Run: headless pygame with SDL's dummy video driver; simulated clock (each Clock.tick advances the game by its frame time, no real sleeping); random seed 0; keys injected as events and as key.get_pressed() state; mouse plan: one left click at the window centre at the start of phase 2, then a move to the lower-right quarter at the start of phase 3; restart key R tapped at the start of phases 3 and 4.
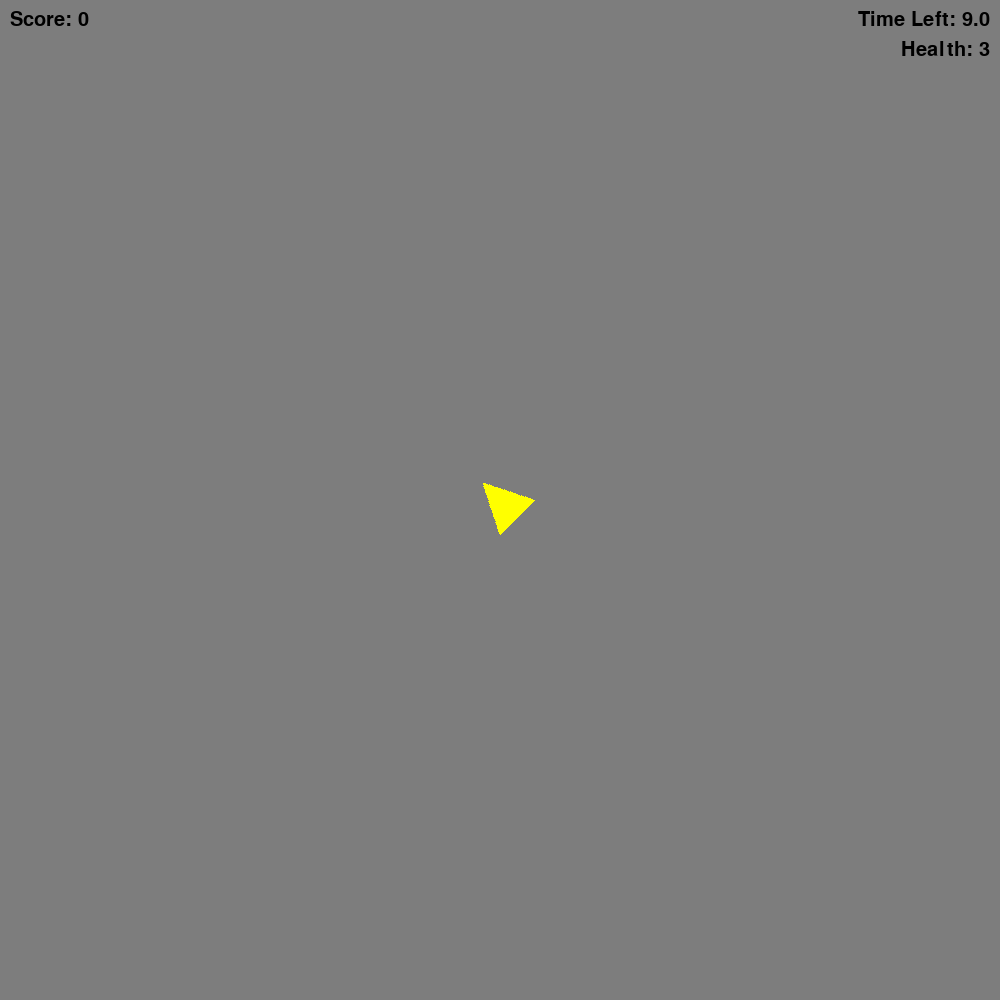
Frame 1 of 4 · flips 1–60 · no input
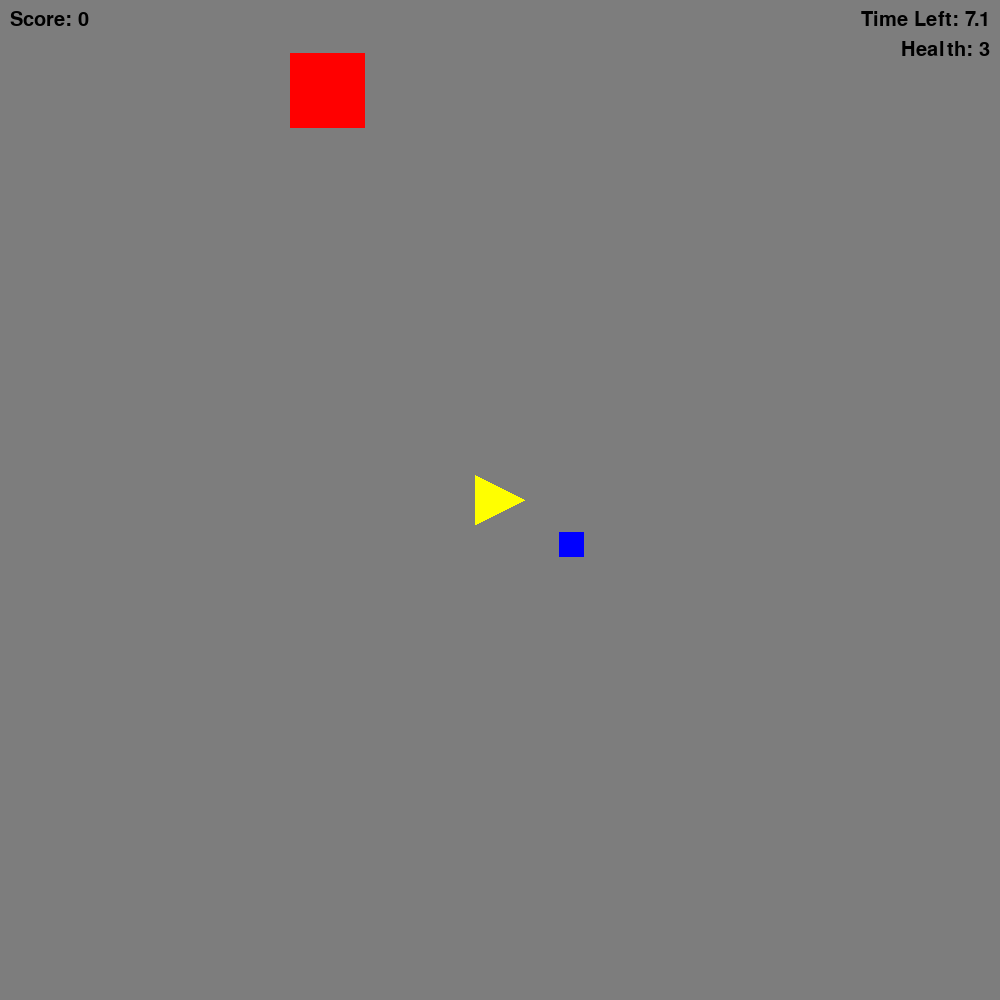
Frame 2 of 4 · flips 61–180 · clicked the window centre · tapped SPACE, RETURN · held RIGHT (→), D
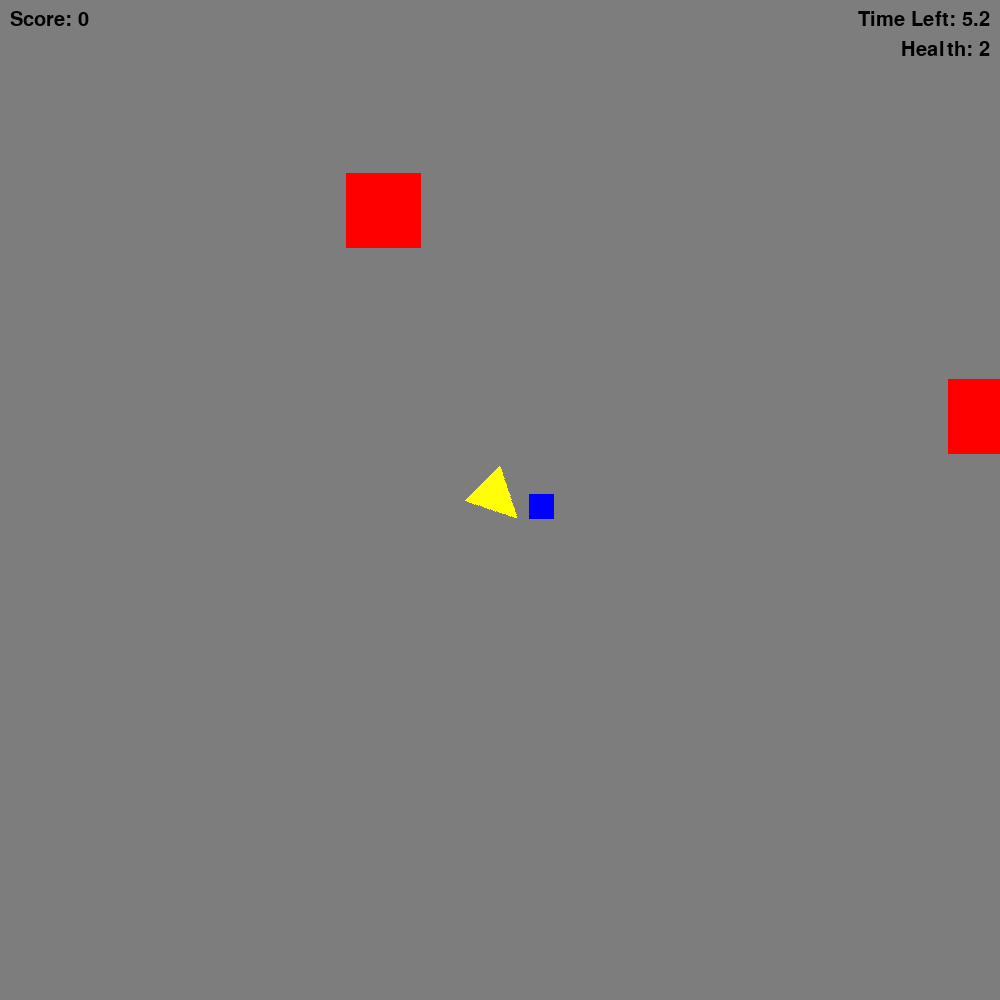
Frame 3 of 4 · flips 181–300 · moved the mouse to the lower-right quarter · tapped R · held DOWN (↓), S
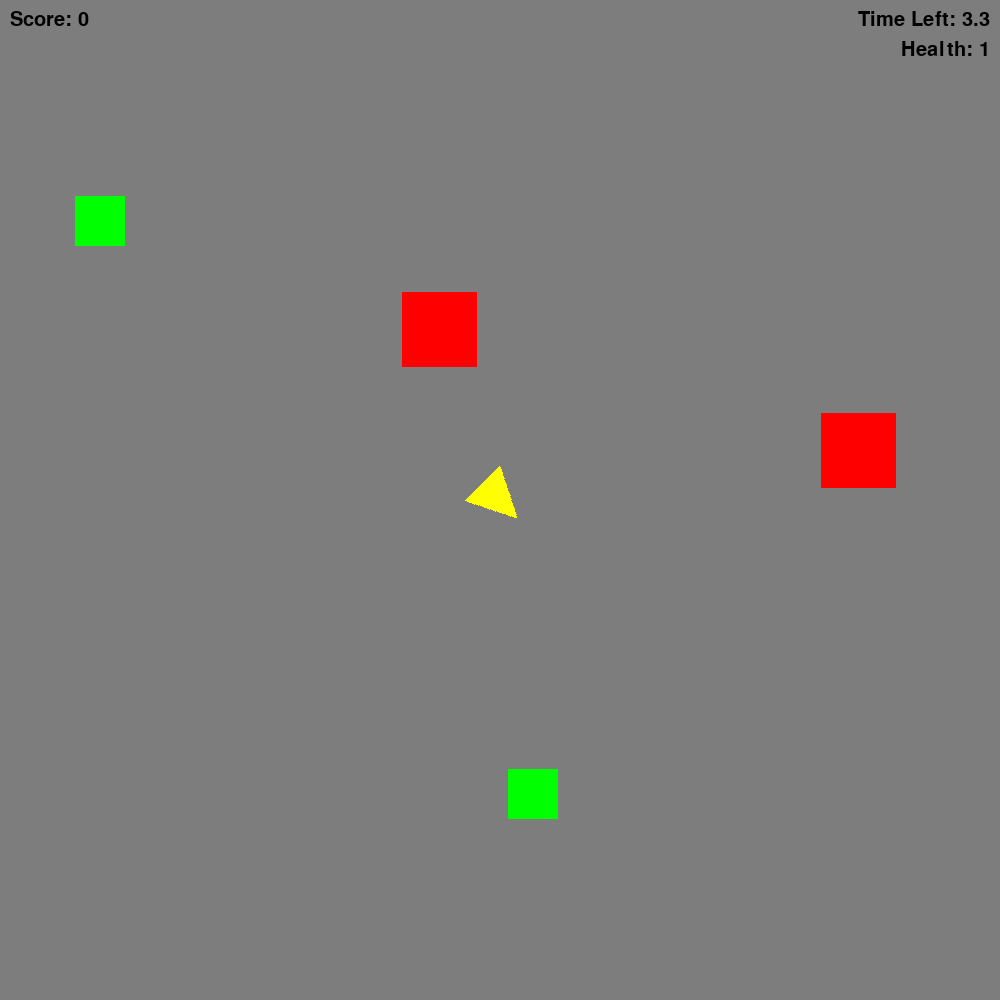
Frame 4 of 4 · flips 301–420 · tapped R · held LEFT (←), A, UP (↑), W

The pygame program that drew these frames:

import pygame
import math
import random

pygame.init()

# Define colors
white = (255, 255, 255)
grey = (125, 125, 125)
blue = (0, 0, 255)
red = (255, 0, 0)
yellow = (255, 255, 0)
green = (0, 255, 0)
pink = (255, 200, 200)
black = (0, 0, 0)

# Define dimensions and frame rate
fps = 60
X = 1000
Y = 1000

# Create display surface
display_surface = pygame.display.set_mode((X, Y))

# Set window title
pygame.display.set_caption('Game')

# Create a clock object to control the frame rate
clock = pygame.time.Clock()

# Create the player triangle
player_size = 50
player_surface = pygame.Surface((player_size, player_size), pygame.SRCALPHA)
# Define the points of the triangle with the point facing upward
player_points = [(player_size // 2, 0), (0, player_size), (player_size, player_size)]
pygame.draw.polygon(player_surface, yellow, player_points)

# Score variable
score = 0

# Font for rendering the score, health, and game over message
font = pygame.font.SysFont('Arial', 30)

# Player health
player_health = 3

# Flag to check if the game is over
game_over = False

# Wave variables
wave_number = 1
wave_duration = 10000  # x/1000 seconds per wave
wave_timer = 0
enemy_spawn_timer = 0
enemy_spawn_interval = 1000  # x/1000 seconds between each enemy spawn
min_enemy_spawn_interval = 100

def get_angle_to_mouse(player_center, mouse_pos):
    # Calculate the angle between the player center and mouse position
    dx = mouse_pos[0] - player_center[0]
    dy = mouse_pos[1] - player_center[1]
    angle = math.degrees(math.atan2(dy, dx))  # Adjust to correct for the inverted y-axis
    return angle

class Bullet:
    def __init__(self, pos, angle):
        self.pos = pos
        self.angle = angle
        self.speed = 10  # Speed of the bullet

    def move(self):
        # Move the bullet in the direction of its angle
        self.pos[0] += self.speed * math.cos(math.radians(self.angle))
        self.pos[1] += self.speed * math.sin(math.radians(self.angle))

    def draw(self, surface):
        pygame.draw.circle(surface, pink, (int(self.pos[0]), int(self.pos[1])), 5)

    def collides_with(self, enemy):
        # Check if the bullet collides with the enemy
        bullet_rect = pygame.Rect(self.pos[0] - 5, self.pos[1] - 5, 10, 10)
        enemy_rect = pygame.Rect(enemy.pos[0], enemy.pos[1], enemy.size, enemy.size)
        return bullet_rect.colliderect(enemy_rect)

class Enemy:
    def __init__(self, pos, player_center, size=50, speed=2, color=green, health=1):
        self.pos = pos
        self.size = size
        self.color = color
        self.speed = speed
        self.health = health
        self.angle = get_angle_to_mouse(pos, player_center)

    def move(self):
        # Move the enemy towards the player
        self.pos[0] += self.speed * math.cos(math.radians(self.angle))
        self.pos[1] += self.speed * math.sin(math.radians(self.angle))

    def draw(self, surface):
        pygame.draw.rect(surface, self.color, (int(self.pos[0]), int(self.pos[1]), self.size, self.size))

# List to hold all bullets
bullets = []

# List to hold all enemies
enemies = []

# Function to spawn an enemy at a random position on the edge of the screen
def spawn_enemy(player_center):
    edge = random.choice(['top', 'bottom', 'left', 'right'])
    if edge == 'top':
        pos = [random.randint(0, X), 0]
    elif edge == 'bottom':
        pos = [random.randint(0, X), Y]
    elif edge == 'left':
        pos = [0, random.randint(0, Y)]
    elif edge == 'right':
        pos = [X, random.randint(0, Y)]
    
    # Randomly choose an enemy type with wave difficulty scaling
    enemy_type = random.choice(['regular', 'small_fast', 'large_tanky'])
    if enemy_type == 'regular':
        enemies.append(Enemy(pos, player_center, speed=2 + wave_number * 0.2, health=1 + wave_number // 5))
    elif enemy_type == 'small_fast':
        enemies.append(Enemy(pos, player_center, size=25, speed=4 + wave_number * 0.3, color=blue, health=1))
    elif enemy_type == 'large_tanky':
        enemies.append(Enemy(pos, player_center, size=75, speed=1 + wave_number * 0.1, color=red, health=3 + wave_number // 3))

# Function to render the score on the screen
def draw_score(surface, score):
    score_surface = font.render(f'Score: {score}', True, black)
    surface.blit(score_surface, (10, 10))

# Function to render the wave timer on the screen
def draw_wave_timer(surface, time_left):
    timer_surface = font.render(f'Time Left: {time_left:.1f}', True, black)
    surface.blit(timer_surface, (X - timer_surface.get_width() - 10, 10))

# Function to render the player health on the screen
def draw_health(surface, health):
    health_surface = font.render(f'Health: {health}', True, black)
    surface.blit(health_surface, (X - health_surface.get_width() - 10, 40))

# Function to display game over screen
def display_game_over(surface):
    game_over_surface = font.render('Game Over! Press R to Restart', True, red)
    surface.blit(game_over_surface, (X // 2 - game_over_surface.get_width() // 2, Y // 2))

# Function to reset the game
def reset_game():
    global score, player_health, bullets, enemies, wave_number, wave_timer, enemy_spawn_timer, enemy_spawn_interval, game_over
    score = 0
    player_health = 3  # Reset player health to initial value
    bullets = []
    enemies = []
    wave_number = 1
    wave_timer = 0
    enemy_spawn_timer = 0
    enemy_spawn_interval = 1000  # Reset to initial spawn interval
    game_over = False

# Function to shoot bullets
def shoot_bullets(player_center, mouse_pos, number_of_bullets):
    angle = get_angle_to_mouse(player_center, mouse_pos)
    spread_angle = 10  # Angle between multiple bullets

    if number_of_bullets == 1:
        angles = [angle]
    elif number_of_bullets == 2:
        angles = [angle - spread_angle / 2, angle + spread_angle / 2]
    elif number_of_bullets == 3:
        angles = [angle - spread_angle, angle, angle + spread_angle]

    for angle in angles:
        bullet_start_pos = [
            player_center[0] + (player_size // 2) * math.cos(math.radians(angle)),
            player_center[1] + (player_size // 2) * math.sin(math.radians(angle))
        ]
        bullets.append(Bullet(bullet_start_pos, angle))

# Main loop
while True:
    for event in pygame.event.get():
        if event.type == pygame.QUIT:
            pygame.quit()
            quit()
        elif event.type == pygame.MOUSEBUTTONDOWN and event.button == 1 and not game_over:  # Left-click
            player_center = (X // 2, Y // 2)
            mouse_pos = pygame.mouse.get_pos()

            if score >= 50:
                shoot_bullets(player_center, mouse_pos, 3)
            elif score >= 20:
                shoot_bullets(player_center, mouse_pos, 2)
            else:
                shoot_bullets(player_center, mouse_pos, 1)
                
        elif event.type == pygame.KEYDOWN and game_over:
            if event.key == pygame.K_r:
                reset_game()

    # Check if the game is over
    if game_over:
        display_surface.fill(grey)
        display_game_over(display_surface)
        pygame.display.update()
        continue

    # Get mouse position
    mouse_pos = pygame.mouse.get_pos()

    # Calculate the angle to rotate the player
    player_center = (X // 2, Y // 2)
    angle = get_angle_to_mouse(player_center, mouse_pos)

    # Rotate the player image
    rotated_player_surface = pygame.transform.rotate(player_surface, -angle - 90)  # Negative angle to rotate correctly, minus 90 degrees

    # Get the new rect for the rotated image and set its center
    rotated_rect = rotated_player_surface.get_rect(center=player_center)

    # Fill the display surface with grey
    display_surface.fill(grey)

    # Draw the rotated player image
    display_surface.blit(rotated_player_surface, rotated_rect.topleft)

    # Move and draw bullets
    for bullet in bullets:
        bullet.move()
        bullet.draw(display_surface)

    # Move and draw enemies
    enemies_to_remove = []
    for enemy in enemies:
        enemy.move()
        enemy.draw(display_surface)

        # Check if the enemy collides with the player
        player_rect = pygame.Rect(player_center[0] - player_size // 2, player_center[1] - player_size // 2, player_size, player_size)
        enemy_rect = pygame.Rect(enemy.pos[0], enemy.pos[1], enemy.size, enemy.size)
        if player_rect.colliderect(enemy_rect):
            player_health -= 1
            enemies_to_remove.append(enemy)
            if player_health <= 0:
                game_over = True

    # Remove enemies that collided with the player
    for enemy in enemies_to_remove:
        if enemy in enemies:
            enemies.remove(enemy)

    # Check for bullet-enemy collisions
    bullets_to_remove = []
    for bullet in bullets:
        for enemy in enemies:
            if bullet.collides_with(enemy):
                bullets_to_remove.append(bullet)
                enemy.health -= 1  # Decrease enemy health
                if enemy.health <= 0:
                    enemies.remove(enemy)
                    score += 1  # Increase score when an enemy is destroyed
                    if score % 10 == 0:
                        player_health += 1  # Increase player health by x every multiple of y score

    # Remove bullets that collided with enemies
    for bullet in bullets_to_remove:
        if bullet in bullets:
            bullets.remove(bullet)

    # Remove bullets that are out of the screen
    bullets = [bullet for bullet in bullets if 0 <= bullet.pos[0] <= X and 0 <= bullet.pos[1] <= Y]

    # Wave and enemy spawn management
    wave_timer += clock.get_time()
    enemy_spawn_timer += clock.get_time()

    if enemy_spawn_timer >= enemy_spawn_interval:
        spawn_enemy(player_center)
        enemy_spawn_timer = 0

    if wave_timer >= wave_duration:
        wave_number += 1
        wave_timer = 0
        enemy_spawn_interval = max(min_enemy_spawn_interval, enemy_spawn_interval - 100)  # Decrease spawn interval to increase difficulty

    # Draw the score
    draw_score(display_surface, score)

    # Draw the wave timer
    time_left = (wave_duration - wave_timer) / 1000  # Convert milliseconds to seconds
    draw_wave_timer(display_surface, time_left)

    # Draw the player's health
    draw_health(display_surface, player_health)

    # Update the display
    pygame.display.update()

    # Cap the frame rate
    clock.tick(fps)
